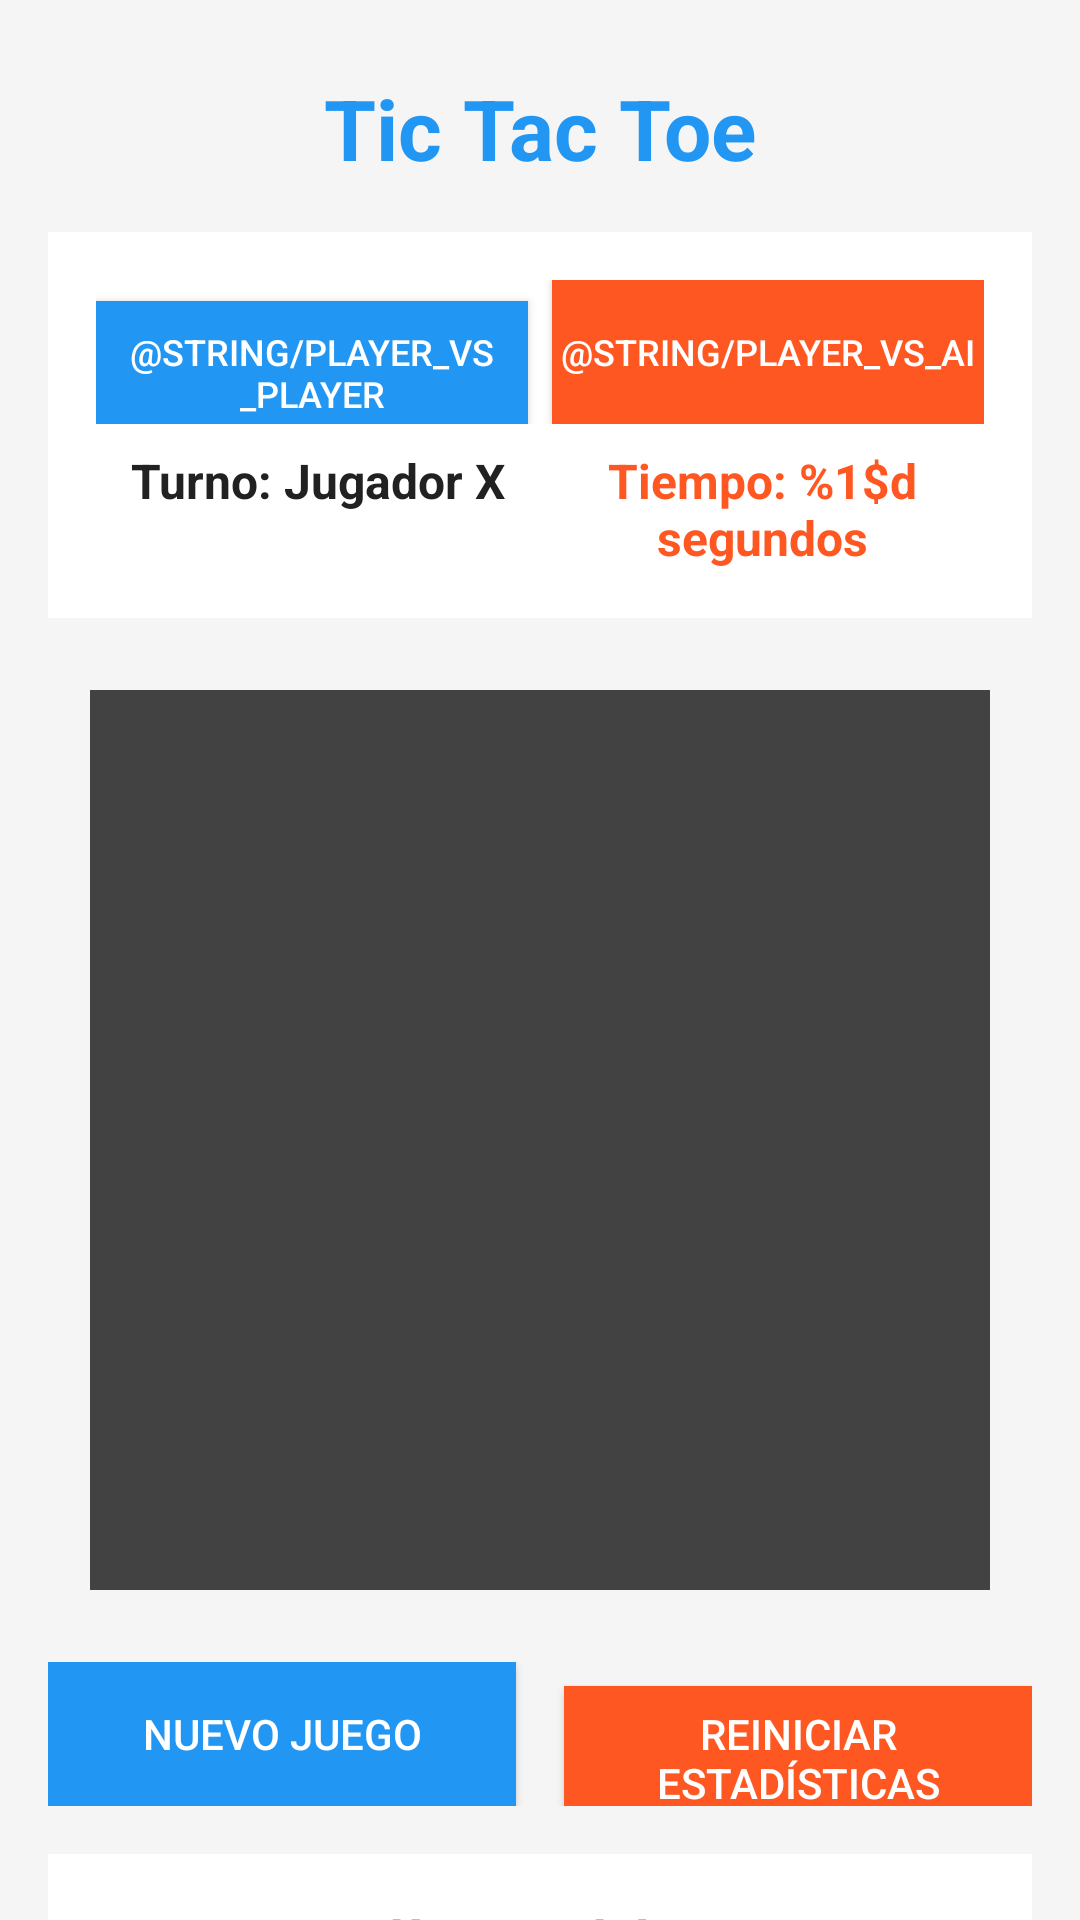

Here is an Android app screen rendered from its layout file. Give the layout XML and the strings, colors and styles it references.
<!-- AndroidManifest.xml: application theme Theme.Tictactoemultithreads -->
<!-- res/layout/activity_main.xml -->
<?xml version="1.0" encoding="utf-8"?>
<androidx.constraintlayout.widget.ConstraintLayout xmlns:android="http://schemas.android.com/apk/res/android"
    xmlns:app="http://schemas.android.com/apk/res-auto"
    xmlns:tools="http://schemas.android.com/tools"
    android:id="@+id/main"
    android:layout_width="match_parent"
    android:layout_height="match_parent"
    android:background="@color/background_color"
    tools:context=".MainActivity">

    
    <TextView
        android:id="@+id/tvTitle"
        android:layout_width="wrap_content"
        android:layout_height="wrap_content"
        android:layout_marginTop="24dp"
        android:text="@string/game_title"
        android:textColor="@color/primary_color"
        android:textSize="28sp"
        android:textStyle="bold"
        app:layout_constraintEnd_toEndOf="parent"
        app:layout_constraintStart_toStartOf="parent"
        app:layout_constraintTop_toTopOf="parent" />

    
    <LinearLayout
        android:id="@+id/llGameInfo"
        android:layout_width="0dp"
        android:layout_height="wrap_content"
        android:layout_marginHorizontal="16dp"
        android:layout_marginTop="16dp"
        android:background="@color/card_background"
        android:orientation="vertical"
        android:padding="16dp"
        app:layout_constraintEnd_toEndOf="parent"
        app:layout_constraintStart_toStartOf="parent"
        app:layout_constraintTop_toBottomOf="@id/tvTitle">

        
        <LinearLayout
            android:layout_width="match_parent"
            android:layout_height="wrap_content"
            android:orientation="horizontal"
            android:layout_marginBottom="8dp">

            <Button
                android:id="@+id/btnPlayerVsPlayer"
                android:layout_width="0dp"
                android:layout_height="wrap_content"
                android:layout_weight="1"
                android:layout_marginEnd="4dp"
                android:background="@color/button_color"
                android:text="@string/player_vs_player"
                android:textColor="@color/white"
                android:textSize="12sp" />

            <Button
                android:id="@+id/btnPlayerVsAI"
                android:layout_width="0dp"
                android:layout_height="wrap_content"
                android:layout_weight="1"
                android:layout_marginStart="4dp"
                android:background="@color/button_secondary_color"
                android:text="@string/player_vs_ai"
                android:textColor="@color/white"
                android:textSize="12sp" />

        </LinearLayout>

        
        <LinearLayout
            android:id="@+id/llDifficultySelector"
            android:layout_width="match_parent"
            android:layout_height="wrap_content"
            android:orientation="horizontal"
            android:layout_marginBottom="8dp"
            android:visibility="gone">

            <TextView
                android:layout_width="wrap_content"
                android:layout_height="wrap_content"
                android:text="@string/difficulty_label"
                android:textColor="@color/text_color"
                android:textSize="14sp"
                android:layout_gravity="center_vertical"
                android:layout_marginEnd="8dp" />

            <Spinner
                android:id="@+id/spinnerDifficulty"
                android:layout_width="0dp"
                android:layout_height="wrap_content"
                android:layout_weight="1" />

        </LinearLayout>

        
        <LinearLayout
            android:layout_width="match_parent"
            android:layout_height="wrap_content"
            android:orientation="horizontal">

            <TextView
                android:id="@+id/tvCurrentPlayer"
                android:layout_width="0dp"
                android:layout_height="wrap_content"
                android:layout_weight="1"
                android:gravity="center"
                android:text="@string/player_x_turn"
                android:textColor="@color/text_color"
                android:textSize="16sp"
                android:textStyle="bold" />

            <TextView
                android:id="@+id/tvTimer"
                android:layout_width="0dp"
                android:layout_height="wrap_content"
                android:layout_weight="1"
                android:gravity="center"
                android:text="@string/time_remaining"
                android:textColor="@color/timer_color"
                android:textSize="16sp"
                android:textStyle="bold" />

        </LinearLayout>

        
        <TextView
            android:id="@+id/tvAIStatus"
            android:layout_width="match_parent"
            android:layout_height="wrap_content"
            android:gravity="center"
            android:text="@string/ai_thinking"
            android:textColor="@color/accent_color"
            android:textSize="14sp"
            android:textStyle="italic"
            android:layout_marginTop="4dp"
            android:visibility="gone" />

    </LinearLayout>

    
    <GridLayout
        android:id="@+id/gridBoard"
        android:layout_width="300dp"
        android:layout_height="300dp"
        android:layout_marginTop="24dp"
        android:columnCount="3"
        android:rowCount="3"
        android:background="@color/board_background"
        android:padding="4dp"
        app:layout_constraintEnd_toEndOf="parent"
        app:layout_constraintStart_toStartOf="parent"
        app:layout_constraintTop_toBottomOf="@id/llGameInfo">

        

    </GridLayout>

    
    <LinearLayout
        android:id="@+id/llControls"
        android:layout_width="0dp"
        android:layout_height="wrap_content"
        android:layout_marginHorizontal="16dp"
        android:layout_marginTop="24dp"
        android:orientation="horizontal"
        app:layout_constraintEnd_toEndOf="parent"
        app:layout_constraintStart_toStartOf="parent"
        app:layout_constraintTop_toBottomOf="@id/gridBoard">

        <Button
            android:id="@+id/btnNewGame"
            android:layout_width="0dp"
            android:layout_height="wrap_content"
            android:layout_marginEnd="8dp"
            android:layout_weight="1"
            android:background="@color/button_color"
            android:text="@string/new_game"
            android:textColor="@color/white" />

        <Button
            android:id="@+id/btnResetStats"
            android:layout_width="0dp"
            android:layout_height="wrap_content"
            android:layout_marginStart="8dp"
            android:layout_weight="1"
            android:background="@color/button_secondary_color"
            android:text="@string/reset_stats"
            android:textColor="@color/white" />

    </LinearLayout>

    
    <LinearLayout
        android:id="@+id/llStats"
        android:layout_width="0dp"
        android:layout_height="wrap_content"
        android:layout_marginHorizontal="16dp"
        android:layout_marginTop="16dp"
        android:background="@color/card_background"
        android:orientation="vertical"
        android:padding="16dp"
        app:layout_constraintEnd_toEndOf="parent"
        app:layout_constraintStart_toStartOf="parent"
        app:layout_constraintTop_toBottomOf="@id/llControls">

        <TextView
            android:layout_width="wrap_content"
            android:layout_height="wrap_content"
            android:layout_gravity="center"
            android:layout_marginBottom="8dp"
            android:text="@string/game_statistics"
            android:textColor="@color/primary_color"
            android:textSize="18sp"
            android:textStyle="bold" />

        <LinearLayout
            android:layout_width="match_parent"
            android:layout_height="wrap_content"
            android:orientation="horizontal">

            <TextView
                android:id="@+id/tvPlayerXWins"
                android:layout_width="0dp"
                android:layout_height="wrap_content"
                android:layout_weight="1"
                android:gravity="center"
                android:text="@string/player_x_wins"
                android:textColor="@color/text_color"
                android:textSize="14sp" />

            <TextView
                android:id="@+id/tvPlayerOWins"
                android:layout_width="0dp"
                android:layout_height="wrap_content"
                android:layout_weight="1"
                android:gravity="center"
                android:text="@string/player_o_wins"
                android:textColor="@color/text_color"
                android:textSize="14sp" />

            <TextView
                android:id="@+id/tvDraws"
                android:layout_width="0dp"
                android:layout_height="wrap_content"
                android:layout_weight="1"
                android:gravity="center"
                android:text="@string/draws"
                android:textColor="@color/text_color"
                android:textSize="14sp" />

        </LinearLayout>

        <LinearLayout
            android:layout_width="match_parent"
            android:layout_height="wrap_content"
            android:layout_marginTop="8dp"
            android:orientation="horizontal">

            <TextView
                android:id="@+id/tvTotalGames"
                android:layout_width="0dp"
                android:layout_height="wrap_content"
                android:layout_weight="1"
                android:gravity="center"
                android:text="@string/total_games"
                android:textColor="@color/text_color"
                android:textSize="14sp" />

            <TextView
                android:id="@+id/tvAverageTime"
                android:layout_width="0dp"
                android:layout_height="wrap_content"
                android:layout_weight="1"
                android:gravity="center"
                android:text="@string/average_time"
                android:textColor="@color/text_color"
                android:textSize="14sp" />

        </LinearLayout>

    </LinearLayout>

</androidx.constraintlayout.widget.ConstraintLayout>
<!-- resources referenced by this layout -->
<resources>
  <color name="accent_color">#FFFF5722</color>
  <color name="background_color">#FFF5F5F5</color>
  <color name="board_background">#FF424242</color>
  <color name="button_color">#FF2196F3</color>
  <color name="button_secondary_color">#FFFF5722</color>
  <color name="card_background">#FFFFFFFF</color>
  <color name="primary_color">#FF2196F3</color>
  <color name="text_color">#FF212121</color>
  <color name="timer_color">#FFFF5722</color>
  <color name="white">#FFFFFFFF</color>
  <string name="average_time">Tiempo promedio: %1$ds</string>
  <string name="draws">Empates: %1$d</string>
  <string name="game_statistics">Estadísticas del Juego</string>
  <string name="game_title">Tic Tac Toe</string>
  <string name="new_game">Nuevo Juego</string>
  <string name="player_o_wins">O Gana: %1$d</string>
  <string name="player_x_turn">Turno: Jugador X</string>
  <string name="player_x_wins">X Gana: %1$d</string>
  <string name="reset_stats">Reiniciar Estadísticas</string>
  <string name="time_remaining">Tiempo: %1$d segundos</string>
  <string name="total_games">Total: %1$d juegos</string>
  <style name="Theme.Tictactoemultithreads" parent="Base.Theme.Tictactoemultithreads" />
  <style name="Base.Theme.Tictactoemultithreads" parent="Theme.Material3.DayNight.NoActionBar">
          
          
      </style>
</resources>
